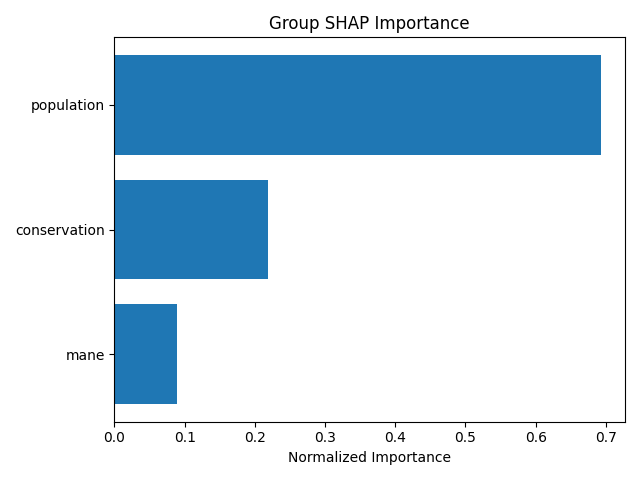

Data behind this chart, as committed beside it:
group, mean_importance, std_importance, num_features, normalized_importance
population, 0.4522, 0.4529, 6, 0.6927
conservation, 0.1427, 0.2142, 12, 0.2186
mane, 0.05794, 0.1958, 4, 0.08874
